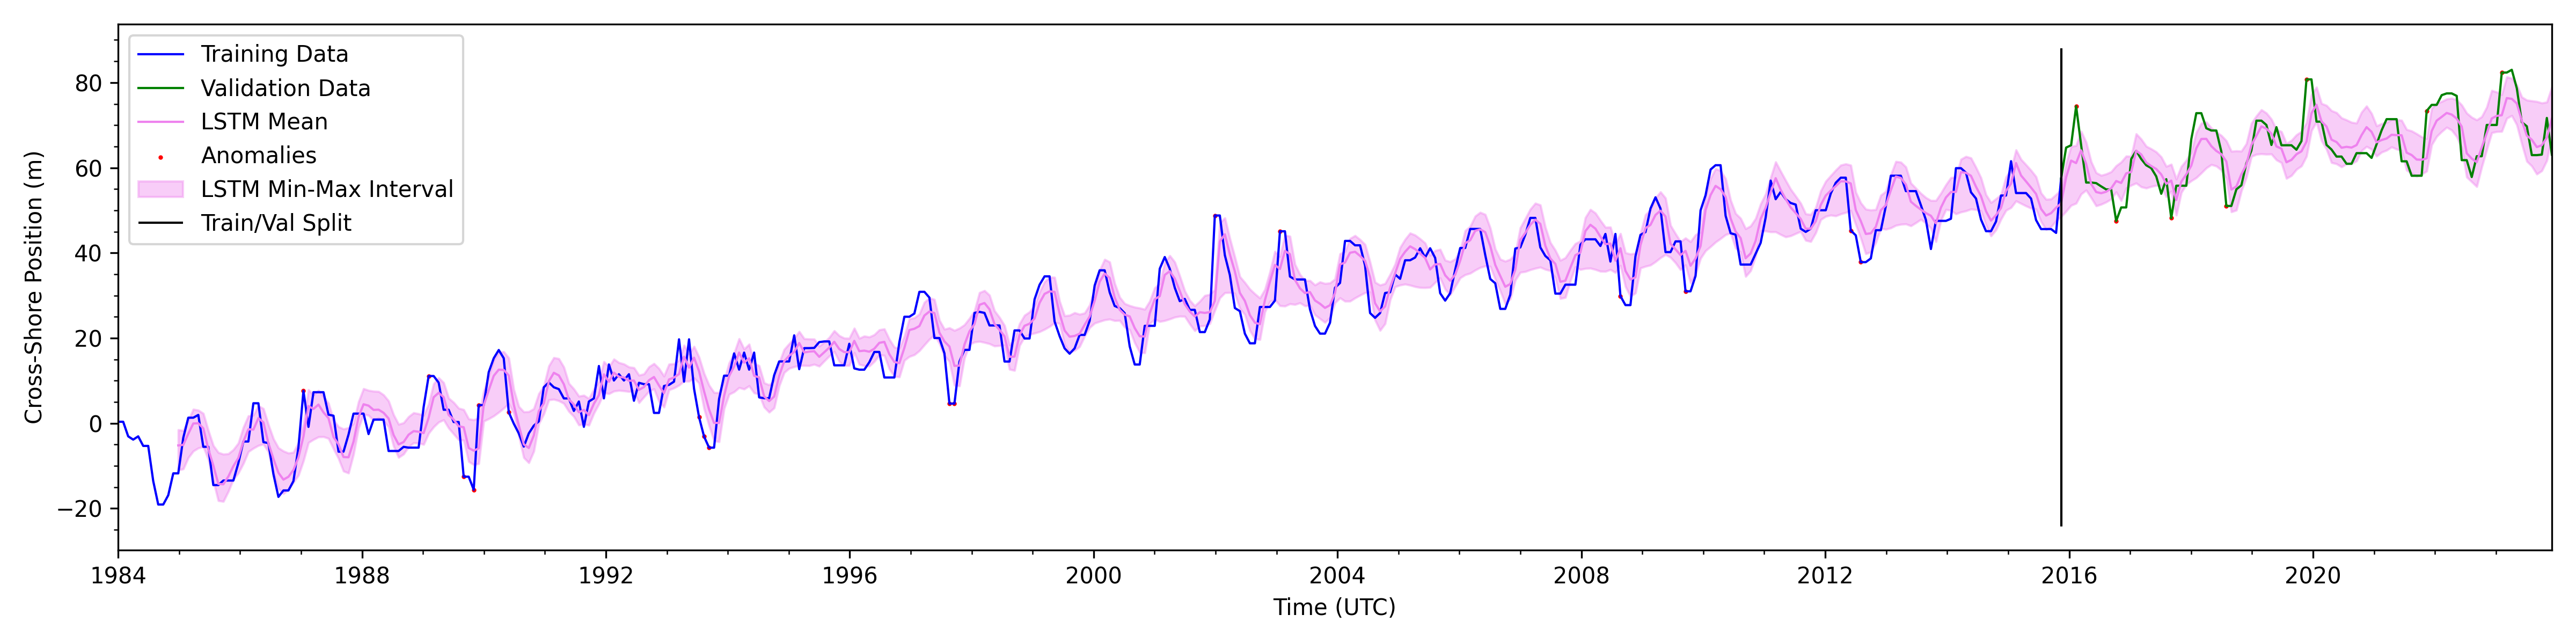

The data file committed next to this chart (first rows):
time, predict_mean, predict_upper_conf, predict_lower_conf, observed_position, anomaly1, anomaly2
1984-12-26, -5.196, -1.522, -10.99, -11.76, True, False
1985-01-25, -5.082, -1.735, -10.71, -3.412, False, False
1985-02-24, -2.467, 0.6655, -8.077, 1.307, True, False
1985-03-26, -0.0525, 3.286, -6.529, 1.307, False, False
1985-04-25, 0.006165, 3.07, -5.807, 1.957, False, False
1985-05-25, -1.198, 2.304, -5.491, -5.523, True, False
1985-06-24, -6.065, -1.698, -8.428, -5.523, False, False
1985-07-24, -9.91, -5.239, -13.52, -14.52, True, False
1985-08-23, -14.23, -6.866, -18.17, -14.52, False, False
1985-09-22, -14.33, -7.254, -18.35, -13.45, False, False
1985-10-22, -12.5, -7.156, -15.99, -13.45, False, False
1985-11-21, -10.08, -6.202, -13.15, -13.45, True, False
1985-12-21, -8.155, -4.655, -11.68, -9.352, False, False
1986-01-20, -4.285, -0.9499, -9.43, -4.285, False, False
1986-02-19, -1.41, 1.735, -6.664, -4.285, False, False
1986-03-21, -1.494, 1.897, -5.857, 4.698, True, False
1986-04-20, 1.206, 4.11, -5.21, 4.698, True, False
1986-05-20, 0.2201, 3.43, -4.878, -4.425, False, False
1986-06-19, -4.669, -0.3307, -6.695, -4.652, False, False
1986-07-19, -8.341, -3.644, -11.54, -11.94, True, False
1986-08-18, -11.62, -5.771, -15.32, -17.28, True, False
1986-09-17, -13.23, -6.528, -16.51, -15.77, False, False
1986-10-17, -12.56, -7.006, -15.55, -15.77, True, False
1986-11-16, -10.96, -6.824, -13.83, -13.58, False, False
1986-12-16, -8.022, -4.57, -12.21, -5.61, False, False
1987-01-15, -3.103, -0.01339, -8.78, 7.607, True, True
1987-02-14, 4.053, 7.877, -4.531, -0.845, False, False
1987-03-16, 3.365, 6.657, -3.801, 7.293, True, False
1987-04-15, 4.39, 7.695, -3.193, 7.293, False, False
1987-05-15, 2.56, 6.259, -3.157, 7.293, True, False
1987-06-14, 1.197, 4.686, -3.556, 2.015, False, False
1987-07-14, -3.238, 0.7624, -5.969, 1.774, True, False
1987-08-13, -4.918, -0.8168, -8.263, -6.669, False, False
1987-09-12, -7.928, -1.347, -11.23, -6.669, False, False
1987-10-12, -7.987, -1.07, -11.69, -2.641, False, False
1987-11-11, -4.313, -0.02041, -7.248, 2.267, True, False
1987-12-11, 1.473, 5.022, -1.051, 2.267, False, False
1988-01-10, 4.459, 8.12, 2.115, 2.267, False, False
1988-02-09, 4.142, 7.719, 1.875, -2.537, True, False
1988-03-10, 3.136, 7.525, 0.6819, 0.8687, False, False
1988-04-09, 3.187, 7.464, 1.248, 0.8687, True, False
1988-05-09, 2.463, 6.661, 0.591, 0.8687, False, False
1988-06-08, 1.122, 5.237, -0.8441, -6.51, True, False
1988-07-08, -2.771, 2.002, -5.348, -6.51, True, False
1988-08-07, -4.966, -0.2445, -8.008, -6.51, False, False
1988-09-06, -4.4, 0.103, -7.216, -5.539, False, False
1988-10-06, -2.679, 1.545, -5.511, -5.722, True, False
1988-11-05, -1.842, 2.458, -4.6, -5.722, True, False
1988-12-05, -1.98, 2.229, -4.655, -5.722, True, False
1989-01-04, -2.298, 1.866, -4.961, 3.816, True, False
1989-02-03, 1.288, 4.504, -2.339, 11.09, True, True
1989-03-05, 6.11, 9.257, -0.8516, 11.09, True, False
1989-04-04, 7.156, 10.66, 0.274, 9.55, False, False
1989-05-04, 6.126, 9.537, 0.8043, 3.174, False, False
1989-06-03, 1.958, 5.879, -1.121, 3.174, False, False
1989-07-03, 0.8576, 4.891, -2.497, 0.2924, False, False
1989-08-02, -0.7044, 3.522, -3.88, 0.2924, False, False
1989-09-01, -0.9358, 3.201, -3.984, -12.54, True, True
1989-10-01, -5.799, 1.014, -8.979, -12.54, True, False
1989-10-31, -6.429, 0.813, -9.719, -15.62, True, True
... 415 more rows
